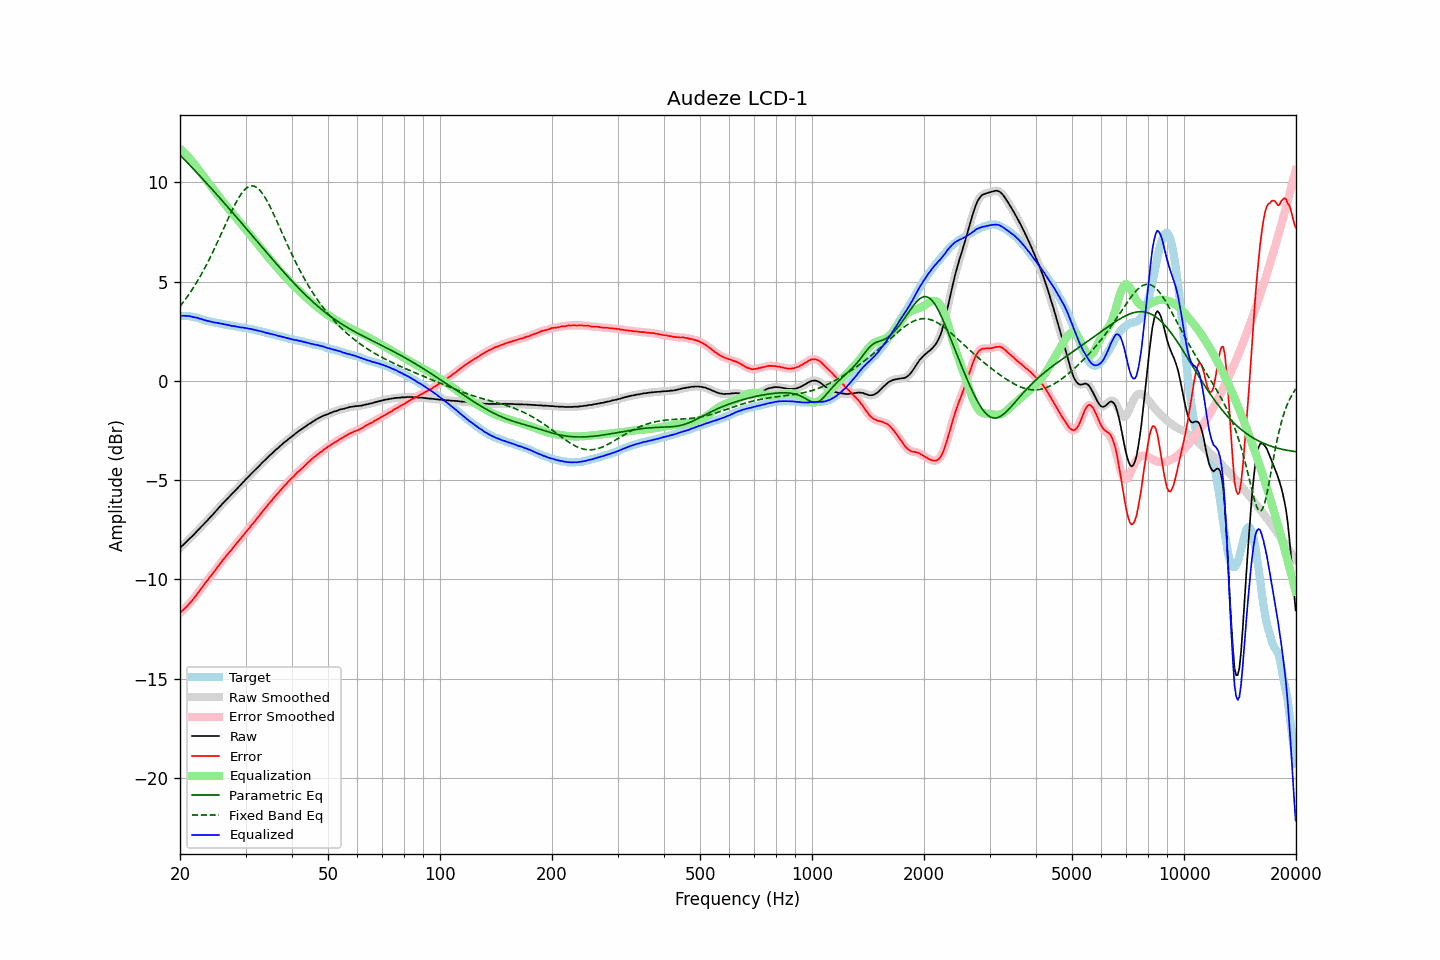

Values plotted in this chart, from the file beside it:
frequency, raw, error, smoothed, error_smoothed, equalization, parametric_eq, fixed_band_eq, equalized_raw, equalized_smoothed, target
20.00, -8.42, -11.70, -8.42, -11.69, 11.69, 11.38, 3.75, 3.27, 3.27, 3.27
20.20, -8.33, -11.61, -8.34, -11.61, 11.61, 11.29, 3.86, 3.28, 3.28, 3.27
20.40, -8.26, -11.53, -8.26, -11.54, 11.54, 11.21, 3.96, 3.28, 3.28, 3.27
20.61, -8.18, -11.46, -8.18, -11.46, 11.46, 11.12, 4.07, 3.28, 3.28, 3.27
20.81, -8.10, -11.37, -8.10, -11.38, 11.38, 11.04, 4.18, 3.28, 3.27, 3.27
21.02, -8.02, -11.30, -8.02, -11.29, 11.29, 10.96, 4.29, 3.27, 3.27, 3.27
21.23, -7.94, -11.20, -7.94, -11.20, 11.20, 10.87, 4.41, 3.26, 3.26, 3.25
21.44, -7.87, -11.11, -7.87, -11.11, 11.11, 10.79, 4.53, 3.24, 3.24, 3.24
21.66, -7.79, -11.02, -7.79, -11.02, 11.01, 10.70, 4.65, 3.22, 3.22, 3.22
21.87, -7.71, -10.91, -7.71, -10.92, 10.91, 10.61, 4.78, 3.20, 3.20, 3.20
22.09, -7.62, -10.81, -7.62, -10.81, 10.81, 10.53, 4.91, 3.19, 3.19, 3.19
22.31, -7.53, -10.69, -7.53, -10.70, 10.70, 10.44, 5.05, 3.17, 3.17, 3.16
22.54, -7.45, -10.60, -7.45, -10.59, 10.59, 10.35, 5.19, 3.14, 3.15, 3.14
22.76, -7.36, -10.48, -7.37, -10.49, 10.48, 10.27, 5.33, 3.12, 3.12, 3.12
22.99, -7.28, -10.38, -7.28, -10.37, 10.38, 10.18, 5.47, 3.09, 3.09, 3.09
23.22, -7.20, -10.27, -7.20, -10.26, 10.27, 10.09, 5.62, 3.07, 3.07, 3.06
23.45, -7.11, -10.14, -7.12, -10.15, 10.16, 10.00, 5.77, 3.05, 3.04, 3.03
23.69, -7.03, -10.06, -7.03, -10.05, 10.05, 9.91, 5.93, 3.02, 3.03, 3.02
23.92, -6.94, -9.94, -6.94, -9.95, 9.95, 9.82, 6.09, 3.01, 3.01, 3.00
24.16, -6.85, -9.84, -6.86, -9.85, 9.84, 9.73, 6.25, 2.99, 2.99, 2.99
24.40, -6.77, -9.74, -6.77, -9.74, 9.74, 9.64, 6.42, 2.97, 2.97, 2.97
24.65, -6.68, -9.64, -6.68, -9.64, 9.63, 9.55, 6.59, 2.95, 2.95, 2.95
24.89, -6.59, -9.52, -6.59, -9.52, 9.52, 9.46, 6.76, 2.93, 2.93, 2.93
25.14, -6.49, -9.41, -6.49, -9.42, 9.42, 9.37, 6.93, 2.93, 2.92, 2.92
25.39, -6.40, -9.30, -6.40, -9.31, 9.31, 9.28, 7.11, 2.91, 2.91, 2.90
25.65, -6.31, -9.21, -6.31, -9.20, 9.20, 9.19, 7.29, 2.89, 2.89, 2.89
25.91, -6.22, -9.09, -6.22, -9.10, 9.10, 9.10, 7.46, 2.87, 2.87, 2.86
26.16, -6.14, -8.99, -6.14, -8.99, 8.99, 9.01, 7.64, 2.85, 2.86, 2.85
26.43, -6.05, -8.90, -6.06, -8.89, 8.89, 8.91, 7.82, 2.84, 2.84, 2.84
26.69, -5.97, -8.79, -5.97, -8.79, 8.79, 8.82, 8.00, 2.82, 2.82, 2.81
26.96, -5.89, -8.70, -5.89, -8.70, 8.70, 8.73, 8.18, 2.80, 2.81, 2.80
27.23, -5.80, -8.60, -5.81, -8.60, 8.60, 8.63, 8.35, 2.80, 2.79, 2.79
27.50, -5.73, -8.52, -5.73, -8.51, 8.50, 8.54, 8.53, 2.77, 2.78, 2.78
27.77, -5.64, -8.40, -5.64, -8.41, 8.40, 8.45, 8.69, 2.76, 2.76, 2.76
28.05, -5.55, -8.30, -5.56, -8.31, 8.30, 8.35, 8.85, 2.75, 2.75, 2.75
28.33, -5.47, -8.20, -5.47, -8.20, 8.21, 8.26, 9.00, 2.73, 2.74, 2.73
28.62, -5.38, -8.11, -5.39, -8.11, 8.11, 8.17, 9.15, 2.72, 2.72, 2.72
28.90, -5.30, -8.00, -5.30, -8.00, 8.01, 8.07, 9.28, 2.71, 2.71, 2.70
29.19, -5.22, -7.91, -5.21, -7.91, 7.91, 7.98, 9.41, 2.69, 2.69, 2.68
29.48, -5.12, -7.80, -5.13, -7.81, 7.81, 7.88, 9.51, 2.69, 2.68, 2.68
29.78, -5.04, -7.72, -5.04, -7.71, 7.71, 7.79, 9.61, 2.67, 2.67, 2.67
30.08, -4.95, -7.62, -4.95, -7.62, 7.61, 7.69, 9.68, 2.66, 2.66, 2.66
30.38, -4.87, -7.52, -4.87, -7.52, 7.52, 7.60, 9.75, 2.64, 2.64, 2.64
30.68, -4.79, -7.43, -4.79, -7.42, 7.42, 7.50, 9.79, 2.63, 2.63, 2.63
30.99, -4.70, -7.31, -4.71, -7.32, 7.32, 7.41, 9.82, 2.62, 2.61, 2.60
31.30, -4.62, -7.22, -4.62, -7.22, 7.22, 7.31, 9.82, 2.60, 2.60, 2.59
31.61, -4.54, -7.13, -4.54, -7.12, 7.12, 7.22, 9.81, 2.58, 2.58, 2.58
31.93, -4.46, -7.03, -4.46, -7.02, 7.02, 7.12, 9.77, 2.56, 2.56, 2.56
32.24, -4.38, -6.91, -4.38, -6.92, 6.92, 7.03, 9.73, 2.54, 2.54, 2.53
32.57, -4.30, -6.82, -4.30, -6.82, 6.82, 6.93, 9.65, 2.51, 2.52, 2.51
32.89, -4.22, -6.72, -4.22, -6.71, 6.72, 6.84, 9.57, 2.50, 2.50, 2.50
33.22, -4.13, -6.60, -4.13, -6.61, 6.62, 6.74, 9.47, 2.48, 2.48, 2.47
33.55, -4.05, -6.51, -4.05, -6.51, 6.51, 6.65, 9.35, 2.46, 2.46, 2.46
33.89, -3.98, -6.42, -3.98, -6.41, 6.41, 6.55, 9.22, 2.43, 2.44, 2.43
34.23, -3.90, -6.32, -3.90, -6.32, 6.31, 6.46, 9.09, 2.41, 2.41, 2.41
34.57, -3.82, -6.22, -3.82, -6.22, 6.22, 6.36, 8.93, 2.39, 2.39, 2.39
34.92, -3.74, -6.12, -3.74, -6.12, 6.12, 6.27, 8.78, 2.38, 2.37, 2.37
35.27, -3.67, -6.03, -3.67, -6.02, 6.02, 6.17, 8.61, 2.35, 2.35, 2.35
35.62, -3.59, -5.93, -3.59, -5.93, 5.93, 6.08, 8.44, 2.34, 2.34, 2.33
35.97, -3.52, -5.83, -3.52, -5.83, 5.83, 5.99, 8.27, 2.31, 2.31, 2.31
... 635 more rows
